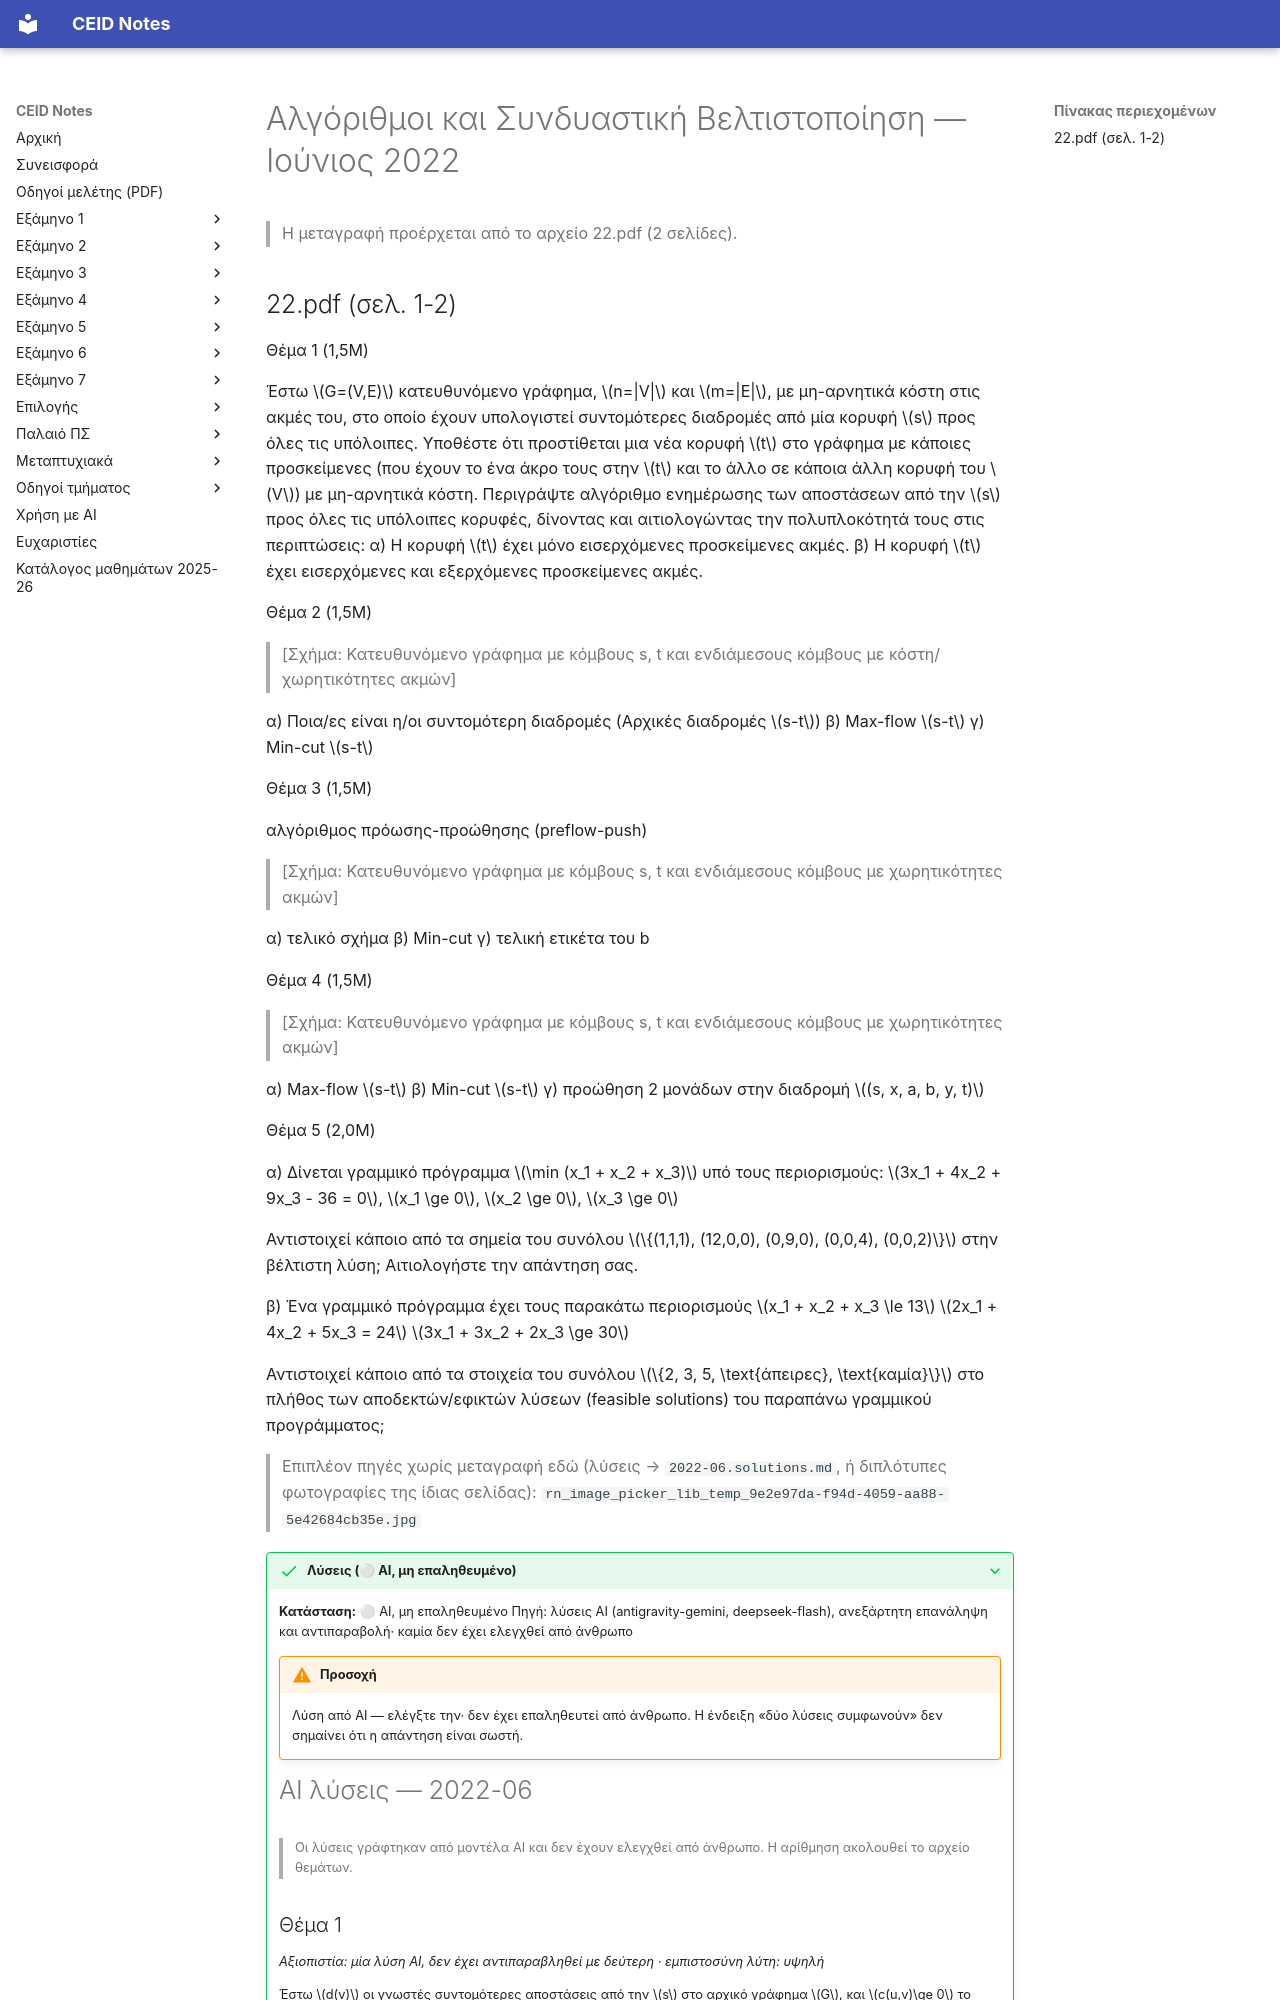

repository: kdngiorgos/ceid-notes · page: Electives (Μαθήματα Επιλογής)/Χειμερινά (Winter-Fall)/Αλγόριθμοι και Συνδυαστική Βελτιστοποίηση - CEID_NE5057/Previous Exams/2022-06.html · generator: mkdocs

---
course: CEID_NE5057
session: 2022-06
label: Ιούνιος 2022
sources:
- 22.pdf
- rn_image_picker_lib_temp_9e2e97da-f94d-4059-aa88-5e42684cb35e.jpg
format: open
duration_min: null
notes: "χειρόγραφο αντίγραφο της εκφώνησης από φοιτητή (όχι τυπωμένο θέμα)· η χρονολόγηση «θέματα ιουνίου 22» προέρχεται από ανάρτηση Discord της 1/2/2023· το κείμενο των Θεμάτων 1-5 επαληθεύτηκε και στις δύο σελίδες του 22.pdf· η φωτογραφία rn_image_picker_lib_temp_… είναι διπλότυπο του Θέματος 1 και χρησιμοποιήθηκε μόνο για έλεγχο· δεν μεταγράφηκαν οι ετικέτες κορυφών και οι τιμές κόστους/χωρητικότητας των σχημάτων των Θεμάτων 2-4 (περιγράφονται μόνο γενικά) Δεύτερη ανεξάρτητη ανάγνωση με AI διαφωνεί σημαντικά με τη μεταγραφή για: rn_image_picker_lib_temp_9e2e97da-f94d-4059-aa88-5e42684cb35e.jpg· συμβουλευτείτε την πρωτότυπη εικόνα πριν βασιστείτε σε αριθμούς/σύμβολα."
transcription: partial
solutions: ai-unverified
---
# Αλγόριθμοι και Συνδυαστική Βελτιστοποίηση — Ιούνιος 2022

> Η μεταγραφή προέρχεται από το αρχείο 22.pdf (2 σελίδες).
